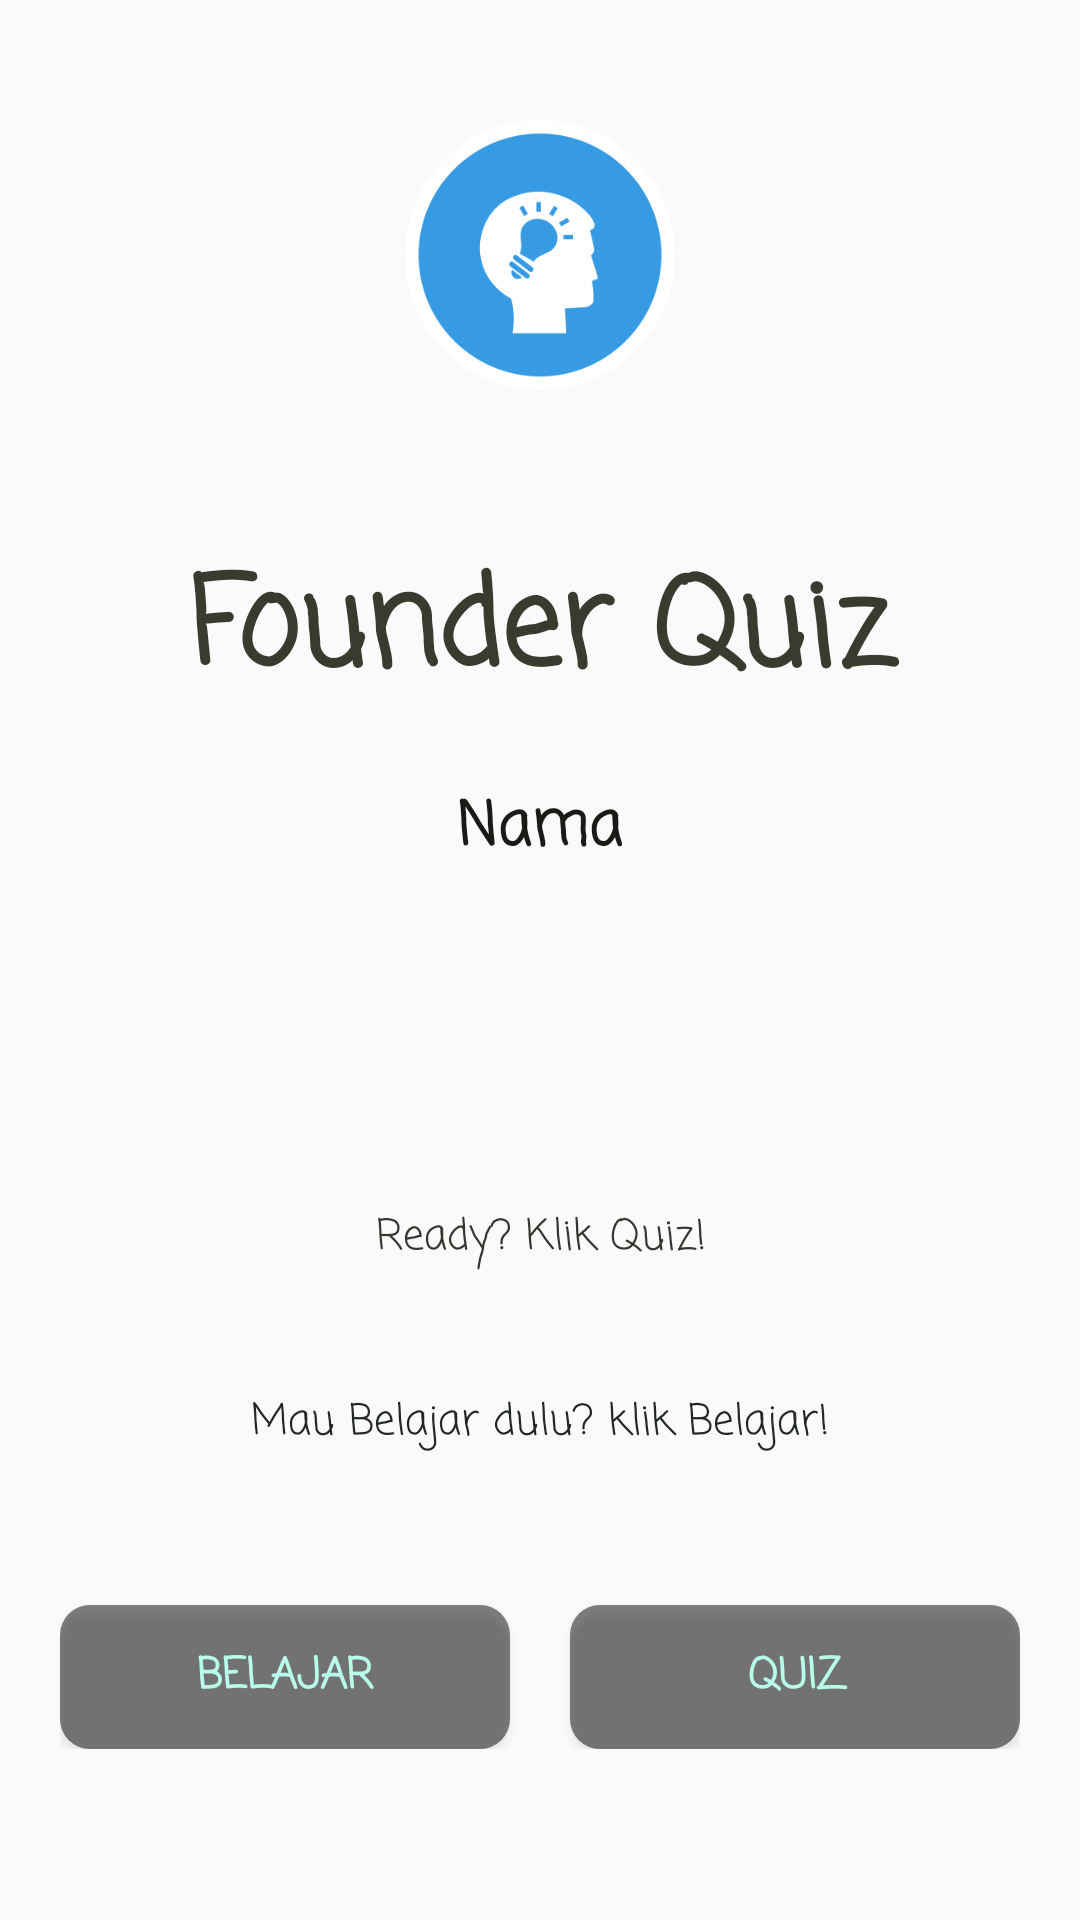

Produce the Android XML layout that renders to this screen, including the resource entries it uses.
<!-- AndroidManifest.xml: application theme AppTheme -->
<!-- res/layout/activity_menu1.xml -->
<?xml version="1.0" encoding="utf-8"?>
<ScrollView xmlns:android="http://schemas.android.com/apk/res/android"
    android:layout_width="match_parent"
    android:layout_height="match_parent"
    android:background="@drawable/kota"
    android:orientation="vertical"
    android:id="@+id/mainLayout"
    android:descendantFocusability="beforeDescendants"
    android:focusableInTouchMode="true">
    <LinearLayout
        android:layout_width="match_parent"
        android:layout_height="match_parent"
        android:orientation="vertical">
 <RelativeLayout
     android:layout_width="match_parent"
     android:layout_height="wrap_content">
    <ImageView
        android:layout_marginTop="80dp"
        android:layout_centerInParent="true"
        android:layout_width="100dp"
        android:layout_height="90dp"
        android:src="@mipmap/founder"/>
    </RelativeLayout>
    <TextView
        android:id="@+id/found"
        android:layout_marginTop="10dp"
        android:layout_width="match_parent"
        android:layout_height="wrap_content"
        android:text="Founder Quiz"
        android:textAlignment="center"
        android:textSize="40sp"
        android:textColor="#383b2d"
        android:fontFamily="casual"
        android:textStyle="bold" />
        <TextView
            android:gravity="center"
            android:layout_marginTop="20dp"
            android:textStyle="bold"
            android:fontFamily="casual"
            android:layout_width="wrap_content"
            android:layout_height="wrap_content"
            android:textSize="20dp"
            android:layout_gravity="center"
            android:textColor="#1a1a17"
            android:text="Nama"/>
    <EditText
        android:backgroundTint="#95ffffff"
        android:textAlignment="center"
        android:textColor="#000000"
        android:background="@drawable/edittext"
        android:id="@+id/namakamu"
        android:layout_margin="30dp"
        android:layout_width="match_parent"
        android:layout_height="30dp"/>

    <TextView
        android:textColor="#35362e"
        android:layout_margin="20dp"
        android:textAlignment="center"
        android:layout_width="match_parent"
        android:layout_height="wrap_content"
        android:fontFamily="casual"
        android:text="Ready? Klik Quiz!"/>
    <TextView
        android:textColor="#222824"
        android:layout_margin="20dp"
        android:textAlignment="center"
        android:layout_width="match_parent"
        android:layout_height="wrap_content"
        android:fontFamily="casual"
        android:text="Mau Belajar dulu? klik Belajar!"/>
    <LinearLayout
        android:layout_width="match_parent"
        android:layout_height="wrap_content"
        android:layout_gravity="center"
        android:layout_margin="20dp"
        android:orientation="horizontal">

        <Button
            android:id="@+id/materi"
            android:layout_marginTop="10dp"
            android:textStyle="bold"
            android:fontFamily="casual"
            android:layout_marginRight="10dp"
            android:layout_width="match_parent"
            android:layout_height="wrap_content"
            android:layout_weight="1"
           android:background="@drawable/roundedbutton"
            android:textColor="#b7ffec"
            android:text="Belajar"
            android:onClick="Materi"/>
        <Button
            android:layout_marginTop="10dp"
            android:textStyle="bold"
            android:fontFamily="casual"
            android:textColor="#b7ffec"
            android:id="@+id/Quiz"
            android:layout_marginLeft="10dp"
            android:layout_width="match_parent"
            android:layout_height="wrap_content"
            android:layout_weight="1"
            android:background="@drawable/roundedbutton"
            android:text="Quiz" />
    </LinearLayout>
    </LinearLayout>
</ScrollView>
<!-- resources referenced by this layout -->
<resources>
  <!-- drawable roundedbutton (drawable) -->
  <?xml version="1.0" encoding="utf-8"?>
  <shape xmlns:android="http://schemas.android.com/apk/res/android"
      android:shape="rectangle">
      <solid android:color="#7e030000" />
      <corners android:bottomRightRadius="10dp"
          android:bottomLeftRadius="10dp"
          android:topRightRadius="10dp"
          android:topLeftRadius="10dp"/>
  
  </shape>
  <!-- mipmap founder: png bitmap (mipmap-mdpi, 11225 bytes) -->
  <style name="AppTheme" parent="Theme.AppCompat.Light.DarkActionBar">
          
          <item name="colorPrimary">@color/colorPrimary</item>
          <item name="colorPrimaryDark">@color/colorPrimaryDark</item>
          <item name="colorAccent">@color/colorAccent</item>
      </style>
  <!-- not gathered from this repository: default colours our renderer supplied (Android Studio template values) -->
  <color name="colorPrimary">#FF6200EE</color>
  <color name="colorPrimaryDark">#FF3700B3</color>
  <color name="colorAccent">#FF03DAC5</color>
</resources>
